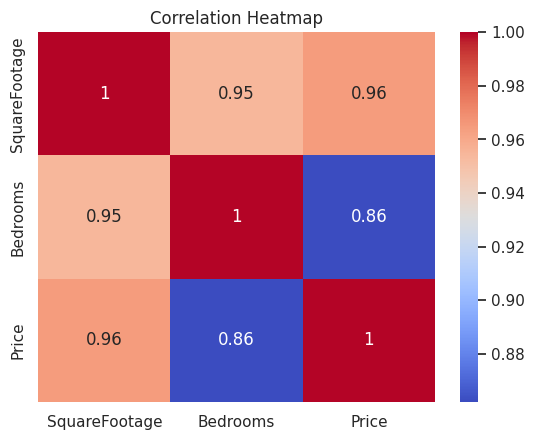
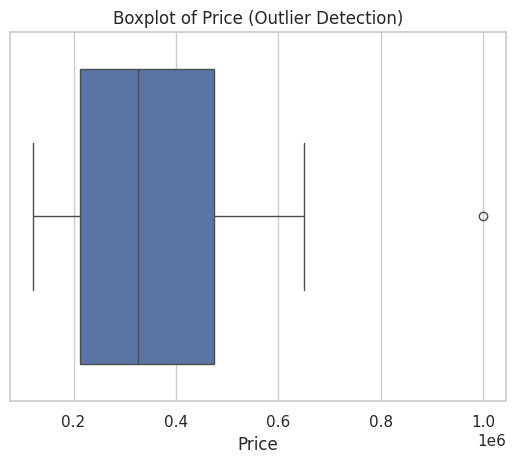

Generate these figures, in order, with matplotlib:
# TASK 3 — The Pattern Finder (Correlation & Outliers)

import pandas as pd
import matplotlib.pyplot as plt
import seaborn as sns
import numpy as np

sns.set(style="whitegrid")

data = {
    "SquareFootage": [800, 1000, 1200, 1500, 1800, 2000, 2200, 2500, 3000, 3500],
    "Bedrooms": [1, 2, 2, 3, 3, 4, 4, 4, 5, 5],
    "Price": [120000, 150000, 200000, 250000, 300000,
              350000, 400000, 500000, 650000, 1000000]
}

df = pd.DataFrame(data)

corr_matrix = df.corr(numeric_only=True)

print("Correlation Matrix:\n")
print(corr_matrix)

plt.figure()
sns.heatmap(corr_matrix, annot=True, cmap="coolwarm")
plt.title("Correlation Heatmap")
plt.show()

# Identify highly correlated features (> 0.8)
print("\nHighly Correlated Feature Pairs (Correlation > 0.8):")

for i in range(len(corr_matrix.columns)):
    for j in range(i):
        if abs(corr_matrix.iloc[i, j]) > 0.8:
            print(f"{corr_matrix.columns[i]} and {corr_matrix.columns[j]} → {corr_matrix.iloc[i, j]:.2f}")

plt.figure()
sns.boxplot(x=df["Price"])
plt.title("Boxplot of Price (Outlier Detection)")
plt.show()

Q1 = df["Price"].quantile(0.25)
Q3 = df["Price"].quantile(0.75)
IQR = Q3 - Q1

lower_bound = Q1 - 1.5 * IQR
upper_bound = Q3 + 1.5 * IQR

outliers = df[(df["Price"] < lower_bound) | (df["Price"] > upper_bound)]

print("\nOutliers in Price column:")
print(outliers)

print("\nObservations:")
print("1. SquareFootage and Price show very high positive correlation (> 0.8).")
print("2. High correlation may indicate multicollinearity.")
print("3. The boxplot shows a high-value outlier in the Price column.")
print("4. Outliers can impact mean values and ML model performance.")
